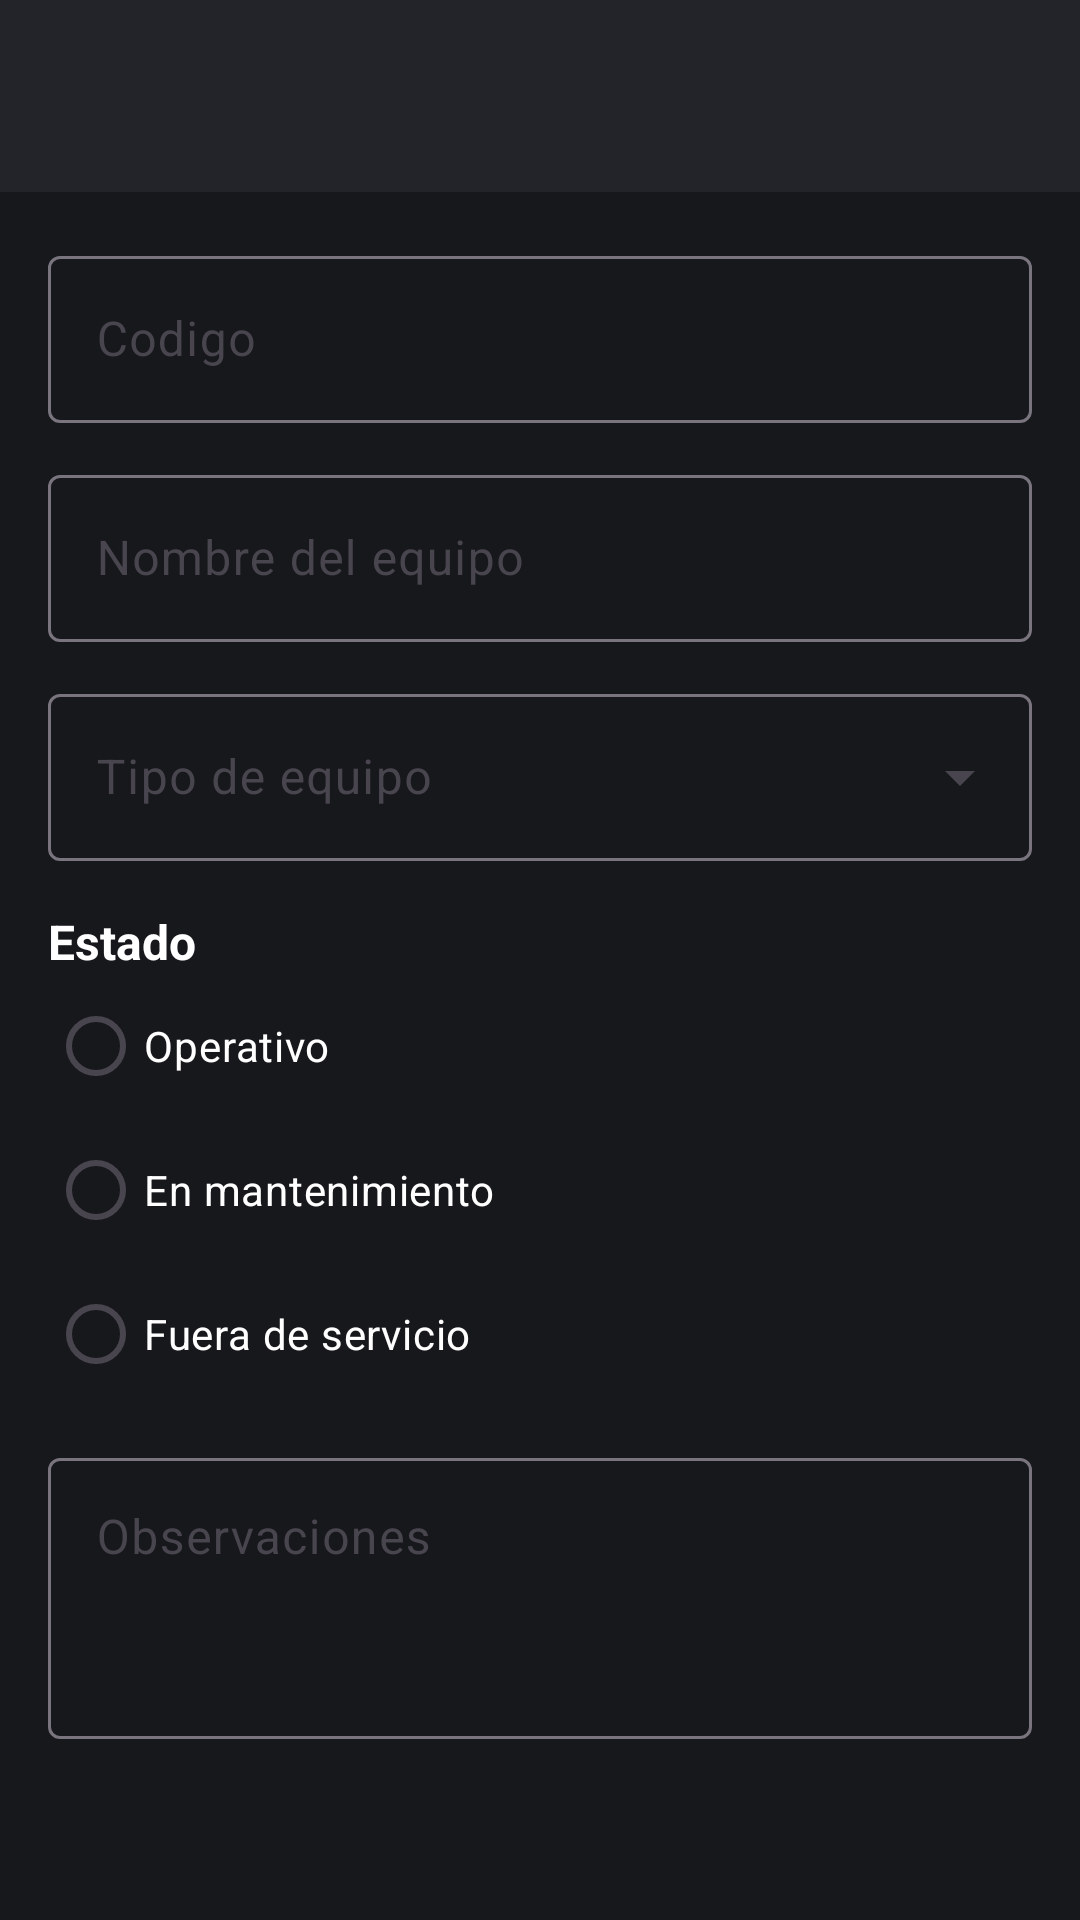

Produce the Android XML layout that renders to this screen, including the resource entries it uses.
<!-- AndroidManifest.xml: application theme Theme.LAB2_20216352 -->
<!-- res/layout/activity_equipo_form.xml -->
<?xml version="1.0" encoding="utf-8"?>
<LinearLayout xmlns:android="http://schemas.android.com/apk/res/android"
    xmlns:app="http://schemas.android.com/apk/res-auto"
    android:layout_width="match_parent"
    android:layout_height="match_parent"
    android:background="@color/bg_primary"
    android:fitsSystemWindows="true"
    android:orientation="vertical">

    <com.google.android.material.appbar.MaterialToolbar
        android:id="@+id/toolbarForm"
        android:layout_width="match_parent"
        android:layout_height="wrap_content"
        android:background="@color/bg_secondary"
        android:minHeight="?attr/actionBarSize"
        android:theme="@style/ThemeOverlay.Material3.ActionBar"
        app:titleTextColor="@color/white" />

    <ScrollView
        android:layout_width="match_parent"
        android:layout_height="match_parent">

        <LinearLayout
            android:layout_width="match_parent"
            android:layout_height="wrap_content"
            android:orientation="vertical"
            android:padding="16dp">

            <com.google.android.material.textfield.TextInputLayout
                style="@style/Widget.Material3.TextInputLayout.OutlinedBox"
                android:layout_width="match_parent"
                android:layout_height="wrap_content"
                android:hint="@string/hint_codigo">

                <com.google.android.material.textfield.TextInputEditText
                    android:id="@+id/etCodigo"
                    android:layout_width="match_parent"
                    android:layout_height="wrap_content"
                    android:maxLines="1"
                    android:textColor="@color/white" />
            </com.google.android.material.textfield.TextInputLayout>

            <com.google.android.material.textfield.TextInputLayout
                style="@style/Widget.Material3.TextInputLayout.OutlinedBox"
                android:layout_width="match_parent"
                android:layout_height="wrap_content"
                android:layout_marginTop="12dp"
                android:hint="@string/hint_nombre">

                <com.google.android.material.textfield.TextInputEditText
                    android:id="@+id/etNombre"
                    android:layout_width="match_parent"
                    android:layout_height="wrap_content"
                    android:maxLines="1"
                    android:textColor="@color/white" />
            </com.google.android.material.textfield.TextInputLayout>

            <com.google.android.material.textfield.TextInputLayout
                style="@style/Widget.Material3.TextInputLayout.OutlinedBox.ExposedDropdownMenu"
                android:layout_width="match_parent"
                android:layout_height="wrap_content"
                android:layout_marginTop="12dp"
                android:hint="@string/hint_tipo">

                <com.google.android.material.textfield.MaterialAutoCompleteTextView
                    android:id="@+id/acTipoEquipo"
                    android:layout_width="match_parent"
                    android:layout_height="wrap_content"
                    android:inputType="none"
                    android:textColor="@color/white" />
            </com.google.android.material.textfield.TextInputLayout>

            <TextView
                android:layout_width="wrap_content"
                android:layout_height="wrap_content"
                android:layout_marginTop="16dp"
                android:text="@string/estado"
                android:textColor="@color/white"
                android:textSize="16sp"
                android:textStyle="bold" />

            <RadioGroup
                android:id="@+id/rgEstado"
                android:layout_width="match_parent"
                android:layout_height="wrap_content"
                android:orientation="vertical">

                <RadioButton
                    android:id="@+id/rbOperativo"
                    android:layout_width="wrap_content"
                    android:layout_height="wrap_content"
                    android:text="@string/operativo"
                    android:textColor="@color/white" />

                <RadioButton
                    android:id="@+id/rbMantenimiento"
                    android:layout_width="wrap_content"
                    android:layout_height="wrap_content"
                    android:text="@string/mantenimiento"
                    android:textColor="@color/white" />

                <RadioButton
                    android:id="@+id/rbFueraServicio"
                    android:layout_width="wrap_content"
                    android:layout_height="wrap_content"
                    android:text="@string/fuera_servicio"
                    android:textColor="@color/white" />
            </RadioGroup>

            <com.google.android.material.textfield.TextInputLayout
                style="@style/Widget.Material3.TextInputLayout.OutlinedBox"
                android:layout_width="match_parent"
                android:layout_height="wrap_content"
                android:layout_marginTop="12dp"
                android:hint="@string/hint_observaciones">

                <com.google.android.material.textfield.TextInputEditText
                    android:id="@+id/etObservaciones"
                    android:layout_width="match_parent"
                    android:layout_height="wrap_content"
                    android:gravity="top"
                    android:inputType="textMultiLine"
                    android:minLines="3"
                    android:textColor="@color/white" />
            </com.google.android.material.textfield.TextInputLayout>

        </LinearLayout>
    </ScrollView>

</LinearLayout>
<!-- resources referenced by this layout -->
<resources>
  <color name="bg_primary">#17181C</color>
  <color name="bg_secondary">#232429</color>
  <color name="white">#FFFFFFFF</color>
  <string name="estado">Estado</string>
  <string name="fuera_servicio">Fuera de servicio</string>
  <string name="hint_codigo">Codigo</string>
  <string name="hint_nombre">Nombre del equipo</string>
  <string name="hint_observaciones">Observaciones</string>
  <string name="hint_tipo">Tipo de equipo</string>
  <string name="mantenimiento">En mantenimiento</string>
  <string name="operativo">Operativo</string>
  <style name="Theme.LAB2_20216352" parent="Base.Theme.LAB2_20216352" />
  <style name="Base.Theme.LAB2_20216352" parent="Theme.Material3.DayNight.NoActionBar">
          
          
      </style>
</resources>
